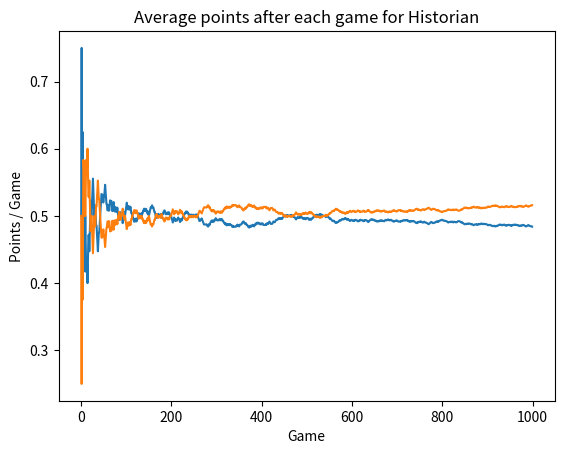

Source code (Python):
from abc import ABCMeta
import random
import matplotlib.pyplot as plt
import numpy as np

RPS = ("rock", "paper", "scissors")


# Assosisere trekk med et tall. Hvis det er skrevet inn feil, vil det bli kastet en feilmelding
def move_to_number(move):
    if move == "rock":
        return 0
    elif move == "paper":
        return 1
    elif move == "scissors":
        return 2
    else:
        raise Exception("Don't you know the game...? child.... ")


class Player:
    # Er en abstrakt klasse som blir ferdig implementert i de andre spillertypene
    __metaclass__ = ABCMeta

    def __init__(self):
        self.points = 0
        self.stat = []

    def choose_action(self):
        raise NotImplementedError

    def receive_result(self, result):
        raise NotImplementedError

    def __str__(self):
        raise NotImplementedError


class RandomPlayer(Player):
    #Velger et random trekk som skal bli spilt
    def choose_action(self):
        action = random.randint(0,2)
        if action == 0:
            return "rock"
        elif action == 1:
            return "paper"
        else:
            return "scissors"

    # Mottar resultat, teller opp poeng og legger det til i statestikken.
    # Stat er vinn prosenten
    def receive_result(self, result):
        self.points += result
        number_of_games = float(len(self.stat) + 1)
        self.stat.append(self.points/number_of_games)

    # Returnerer hvilken spiller det er som string
    def __str__(self):
        return "Random Player"


class SeqentialPlayer(Player):

    # Initialiserer klassen med konstruktoren.
    # Har teller med hvor mange spill som har blitt spilt
    def __init__(self):
        super(SeqentialPlayer, self).__init__()
        self.number_of_games = 0

    # Velger et nytt trekk, gaar i rekkefolge, saa blir rock, paper, scissors
    def choose_action(self):
        # Tar modulo for aa hele tiden ta neste i rekken av mulige valg.
        action = self.number_of_games % 3
        self.number_of_games += 1
        if action == 0:
            return "rock"
        elif action == 1:
            return "paper"
        else:
            return "scissors"

    # Mottar resultat, teller opp poeng og legger det til i statestikken.
    # Stat er vinn prosenten
    def receive_result(self, result):
        self.points += result
        number_of_games = float(len(self.stat) + 1)
        self.stat.append(self.points/number_of_games)

    # Returnerer hvilken spiller det er som string
    def __str__(self):
        return "Sequential Player"


class MostRegular(Player):


    def __init__(self):
        super(MostRegular, self).__init__()
        self.enemy_actions = [0,0,0]
        #Er en String
        self.action = None


    # Finner det mest brukte trekket
    def highest_action(self):
        highest = 0
        index_of_highest = 0
        for i in range(3):
            if self.enemy_actions[i] > highest:
                highest = self.enemy_actions[i]
                index_of_highest = i
        return index_of_highest

    # Velger en trekk som vinner mot det motstanderen bruker oftest
    def choose_action(self):
        sign = self.highest_action()
        self.action = RPS[sign]
        return self.action

    # Bestemmer hva som er det beste trekket
    def counter_for_enemy(self, result):
        # Uavgjort
        if result == 1:
            return self.action
        elif result == 2:
            if self.action == "rock":
                return "scissors"
            elif self.action == "paper":
                return "rock"
            else:
                return "paper"

        else:
            if self.action == "rock":
                return "paper"
            elif self.action == "paper" :
                return "scissors"
            else:
                return "rock"

    # Mottar resultat, legger til motstanderens siste trekk og regner ut vinn prosenten
    def receive_result(self, result):
        self.points += result
        number_of_games = float(len(self.stat) + 1)
        self.stat.append(self.points/number_of_games)
        opponents_last_choise = self.counter_for_enemy(result)
        self.enemy_actions[move_to_number(opponents_last_choise)] += 1

    # Returnerer hvilken spiller det er som string
    def __str__(self):
        return "MostRegular"


class HistorianPlayer(Player):

    # Konstruktoren,
    def __init__(self, remember):
        super(HistorianPlayer, self).__init__()
        self.remember = remember
        self.enemy_action = []
        self.action = None

    def choose_action(self):
        # Henter ut det siste trekket
        enemy_last_action = self.enemy_action[-self.remember:len(self.enemy_action)]

        counter = 0
        # Bibliotek som teller opp hvor mange ganger de forskjellige trekkene har blitt brukt
        number_of_sign = {}
        number_after_sequence = []

        highest = 0
        highest_key = 0

        for i in range(len(self.enemy_action)):
            if self.enemy_action[i] == enemy_last_action[counter]:
                counter += 1
                if counter == len(enemy_last_action):
                    try:
                        number_after_sequence.append(self.enemy_action[i+1])
                    except IndexError:
                        break
                    counter = 0
        for sign in number_after_sequence:
            try:
                number_of_sign[sign] += 1
            except:
                number_of_sign[sign] = 1

        # Finner det trekket som er brukt mest
        for key in number_of_sign:
            if number_of_sign[key] > highest:
                highest = number_of_sign[key]
                highest_key = move_to_number(key)
        self.action = RPS[highest_key]

        return self.action

    # Velger trekket som er best mot det som blir brukt flest ganger
    def counter_for_enemy(self, result):
        # Uavgjort
        if result == 1:
            return self.action
        elif result == 2:
            if self.action == "rock":
                return "scissors"
            elif self.action == "paper":
                return "rock"
            else:
                return "paper"

        else:
            if self.action == "rock":
                return "paper"
            elif self.action == "paper" :
                return "scissors"
            else:
                return "rock"

    # Mottar resultatet
    def receive_result(self, result):
        self.points += result
        number_of_games = float(len(self.stat) + 1)
        self.stat.append(self.points/number_of_games)
        enemy_last_action = self.counter_for_enemy(result)
        self.enemy_action.append(enemy_last_action)

    # Returnerer hvilken spiller det er som string
    def __str__(self):
        return "Historian"


class Action:

    def __init__(self, action):
        self.action = action

    # Bestemmer hva som slaar hva.
    def __gt__(self, other):
        if (self.action == "rock" and other.action == "scissors" or
            self.action == "scissors" and other.action == "paper" or
            self.action == "paper" and other.action == "rock"):
            return True
        else:
            return False


    def __lt__(self, other):
        return (not self.__gt__(other) and self != other)

class SingelPlayerGame:
    #Spiller et spill


    def __init__(self, player1, player2):
        self.player1 = player1
        self.player2 = player2
        self.action1 = player1.choose_action()
        self.action2 = player2.choose_action()
        self.winner = None
        self.looser = None



    #Sender resultatet om hvem som vinner og taper
    def send_results(self, winner, looser):
        self.winner.receive_result(1)
        self.looser.receive_result(0)

    def send_results_tie(self):
        self.player1.receive_result(0.5)
        self.player2.receive_result(0.5)


    #Finner ut hvem som vinner av player 1 og player 2
    def find_winner(self):
        #Hvis player 1 vinner over player 2
        if Action(self.action1) > Action(self.action2):
            self.winner = self.player1
            self.looser = self.player2

        #Hvis player 2 vinner over player 1
        elif Action(self.action2) > Action(self.action1):
            self.winner = self.player2
            self.looser = self.player1

    # Spiller et game
    def play_game(self):
        self.find_winner()
        if (self.winner == None):
            self.send_results_tie()
        else:
            self.send_results(self.winner, self.looser)

    # Returnerer informasjon om spiller, hvem som vant osv
    def __str__(self):
        if(self.winner == None):
            result = "Tie \n"
        else:
            result = "%s is tha WINNER! " % self.winner + "\n"

        return "%s: " % self.player1 + self.action1 + "\n%s: " % self.player2 + self.action2 + "\n" +  result


# Spiller flere spill, kan spille n-ganger
class MultipleGames:
    def __init__(self, player1, player2, number_of_games):
        self.player1 = player1
        self.player2 = player2
        self.number_of_games = number_of_games

    def play_single_game(self):
        s_game = SingelPlayerGame(self.player1, self.player2)
        s_game.play_game()
        print(s_game)

    def play_turnament(self):
        winner = None
        for i in range(self.number_of_games):
            self.play_single_game()

        print("%s won " % self.player1 + str(round((self.player1.points/self.number_of_games*100), 2)) + "% of the games")
        print("%s won " % self.player2 + str(round((self.player2.points/self.number_of_games*100), 2)) + "% of the games")


        if self.player1.points > self.player2.points:
            winner = self.player1
        if self.player1.points < self.player2.points:
            winner = self.player2
        if winner != None:
            print("The winner is %s" %winner)
        else:
            print("It's a tie")

    # Lager en graf over hvor ofte man vinner basert paa antall spill og hvem som spiller.
    def print_results(self, player):
        x = np.arange(0,self.number_of_games,1)
        plt.plot(x,player.stat)
        plt.ylabel("Points / Game")
        plt.xlabel("Game")
        plt.title("Average points after each game for %s" % player)
        y = np.arange(0,1)
        plt.show()

p1 = RandomPlayer()
p2 = SeqentialPlayer()
p3 = MostRegular()
p4 = HistorianPlayer(2)

mg = MultipleGames(p1,p4, 1000)
mg.play_turnament()

mg.print_results(p1)
mg.print_results(p4)